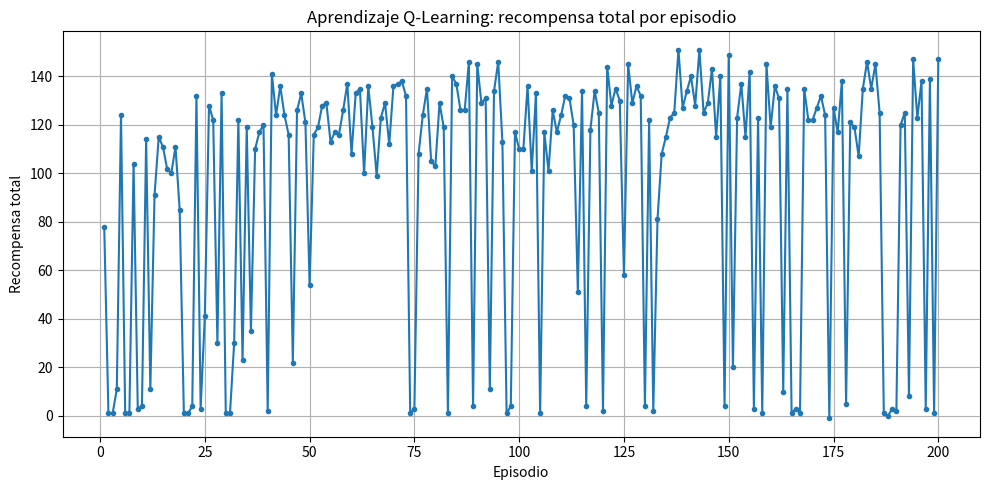
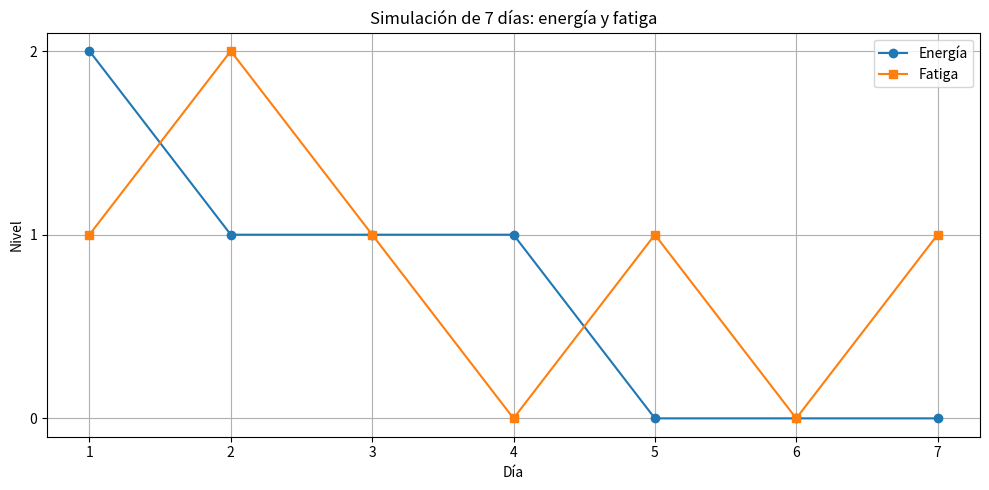
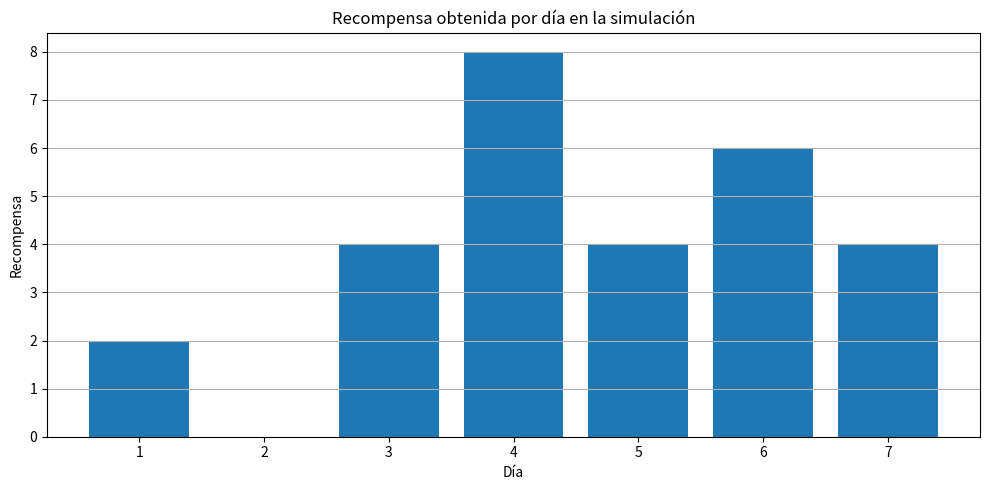

Reproduce these figures in Python, in order.
import random
import matplotlib.pyplot as plt

# ==========================================================
# 1) ENTORNO (VIDA DIARIA): GYM (progreso vs fatiga)
# ==========================================================

energias = [0, 1, 2]
fatigas = [0, 1, 2]

def nombre_estado(e, f):
    return f"E{e}_F{f}"

estados = [nombre_estado(e, f) for e in energias for f in fatigas]

acciones_posibles = {
    s: ["fuerza", "hipertrofia", "cardio", "descanso", "deload"]
    for s in estados
}

def clip(x, lo, hi):
    return max(lo, min(hi, x))

def transicion(estado, accion):
    """
    Devuelve: (nuevo_estado, recompensa, terminado)

    Interpretación:
    - Recompensa = progreso - penalización_por_fatiga - penalización_por_riesgo
    - Si entrenas pesado con fatiga alta, riesgo aumenta.
    - Descanso/deload reducen fatiga y suben energía.
    """
    # Parsear estado "E?_F?"
    e = int(estado.split("_")[0][1])
    f = int(estado.split("_")[1][1])

    progreso = 0
    penal_fatiga = 0
    penal_riesgo = 0

    # Probabilidad de "día malo" (estrés/sueño). Más fatiga => peor.
    prob_dia_malo = 0.05 + 0.10 * f
    dia_malo = (random.random() < prob_dia_malo)

    # -------------------------
    # Dinámica por acción
    # -------------------------
    if accion == "fuerza":
        progreso = 8 + 2 * e
        f += 1
        e -= 1

        if f >= 2:
            penal_riesgo += 6
        if dia_malo:
            penal_riesgo += 4

    elif accion == "hipertrofia":
        progreso = 6 + e
        f += 1
        e -= 0
        if f >= 2:
            penal_riesgo += 3
        if dia_malo:
            penal_riesgo += 2

    elif accion == "cardio":
        progreso = 2
        f -= 1
        e += 0
        if dia_malo:
            penal_riesgo += 1

    elif accion == "descanso":
        progreso = 1
        f -= 2
        e += 1

    elif accion == "deload":
        progreso = 4
        f -= 2
        e += 0

    # -------------------------
    # Ajuste y penalización
    # -------------------------
    e = clip(e, 0, 2)
    f = clip(f, 0, 2)

    penal_fatiga = 2 * f
    recompensa = progreso - penal_fatiga - penal_riesgo

    # Termina cuando quedas muy recuperado
    terminado = (e == 2 and f == 0)

    nuevo_estado = nombre_estado(e, f)
    return nuevo_estado, recompensa, terminado


# ==========================================================
# 2) PARÁMETROS Q-LEARNING
# ==========================================================
Q = {s: {a: 0.0 for a in acciones_posibles[s]} for s in estados}

alpha = 0.4
gamma = 0.9
epsilon = 0.25
episodios = 200

def elegir_accion(estado):
    acciones = acciones_posibles[estado]
    if random.random() < epsilon:
        return random.choice(acciones)
    return max(acciones, key=lambda a: Q[estado][a])


# ==========================================================
# 3) ENTRENAMIENTO
# ==========================================================
historial_recompensas = []

for ep in range(1, episodios + 1):
    estado = random.choice([
        nombre_estado(2, 0),
        nombre_estado(2, 1),
        nombre_estado(1, 0),
        nombre_estado(1, 1)
    ])

    terminado = False
    pasos = 0
    recompensa_total = 0

    while not terminado and pasos < 30:
        accion = elegir_accion(estado)
        nuevo_estado, recompensa, terminado = transicion(estado, accion)

        max_q_siguiente = 0 if terminado else max(Q[nuevo_estado].values())
        Q[estado][accion] = Q[estado][accion] + alpha * (
            recompensa + gamma * max_q_siguiente - Q[estado][accion]
        )

        estado = nuevo_estado
        pasos += 1
        recompensa_total += recompensa

    historial_recompensas.append(recompensa_total)

    if ep % 25 == 0:
        print(f"\n--- Episodio {ep} ---")
        for s in [nombre_estado(2,0), nombre_estado(2,1), nombre_estado(1,2), nombre_estado(0,2)]:
            mejores = sorted(Q[s].items(), key=lambda x: x[1], reverse=True)[:3]
            print(f"Estado {s} -> top acciones: {mejores}")


# ==========================================================
# 4) POLÍTICA FINAL
# ==========================================================
print("\n====================================")
print("POLÍTICA FINAL APRENDIDA (GYM):")
for e in energias[::-1]:
    for f in fatigas:
        s = nombre_estado(e, f)
        mejor_accion = max(Q[s], key=lambda a: Q[s][a])
        print(f"En estado {s} (energía={e}, fatiga={f}) -> '{mejor_accion}'")
print("====================================")


# ==========================================================
# 5) SIMULACIÓN DE UNA SEMANA (USANDO LA POLÍTICA APRENDIDA)
# ==========================================================
print("\nSIMULACIÓN (7 días) con la política aprendida:")
estado = nombre_estado(2, 1)

dias = []
energia_hist = []
fatiga_hist = []
recompensas_semana = []
acciones_semana = []

for dia in range(1, 8):
    e_actual = int(estado.split("_")[0][1])
    f_actual = int(estado.split("_")[1][1])

    accion = max(Q[estado], key=lambda a: Q[estado][a])
    nuevo_estado, recompensa, terminado = transicion(estado, accion)

    print(f"Día {dia}: {estado} -> acción={accion:12s} -> {nuevo_estado} | recompensa={recompensa:.1f}")

    dias.append(dia)
    energia_hist.append(e_actual)
    fatiga_hist.append(f_actual)
    recompensas_semana.append(recompensa)
    acciones_semana.append(accion)

    estado = nuevo_estado


# ==========================================================
# 6) GRÁFICA 1: RECOMPENSA POR EPISODIO
# ==========================================================
plt.figure(figsize=(10, 5))
plt.plot(range(1, episodios + 1), historial_recompensas, marker="o", markersize=3)
plt.title("Aprendizaje Q-Learning: recompensa total por episodio")
plt.xlabel("Episodio")
plt.ylabel("Recompensa total")
plt.grid(True)
plt.tight_layout()
plt.show()


# ==========================================================
# 7) GRÁFICA 2: ENERGÍA Y FATIGA EN LA SEMANA
# ==========================================================
plt.figure(figsize=(10, 5))
plt.plot(dias, energia_hist, marker="o", label="Energía")
plt.plot(dias, fatiga_hist, marker="s", label="Fatiga")
plt.title("Simulación de 7 días: energía y fatiga")
plt.xlabel("Día")
plt.ylabel("Nivel")
plt.xticks(dias)
plt.yticks([0, 1, 2])
plt.grid(True)
plt.legend()
plt.tight_layout()
plt.show()


# ==========================================================
# 8) GRÁFICA 3: RECOMPENSA EN CADA DÍA DE LA SEMANA
# ==========================================================
plt.figure(figsize=(10, 5))
plt.bar(dias, recompensas_semana)
plt.title("Recompensa obtenida por día en la simulación")
plt.xlabel("Día")
plt.ylabel("Recompensa")
plt.xticks(dias)
plt.grid(axis="y")
plt.tight_layout()
plt.show()
